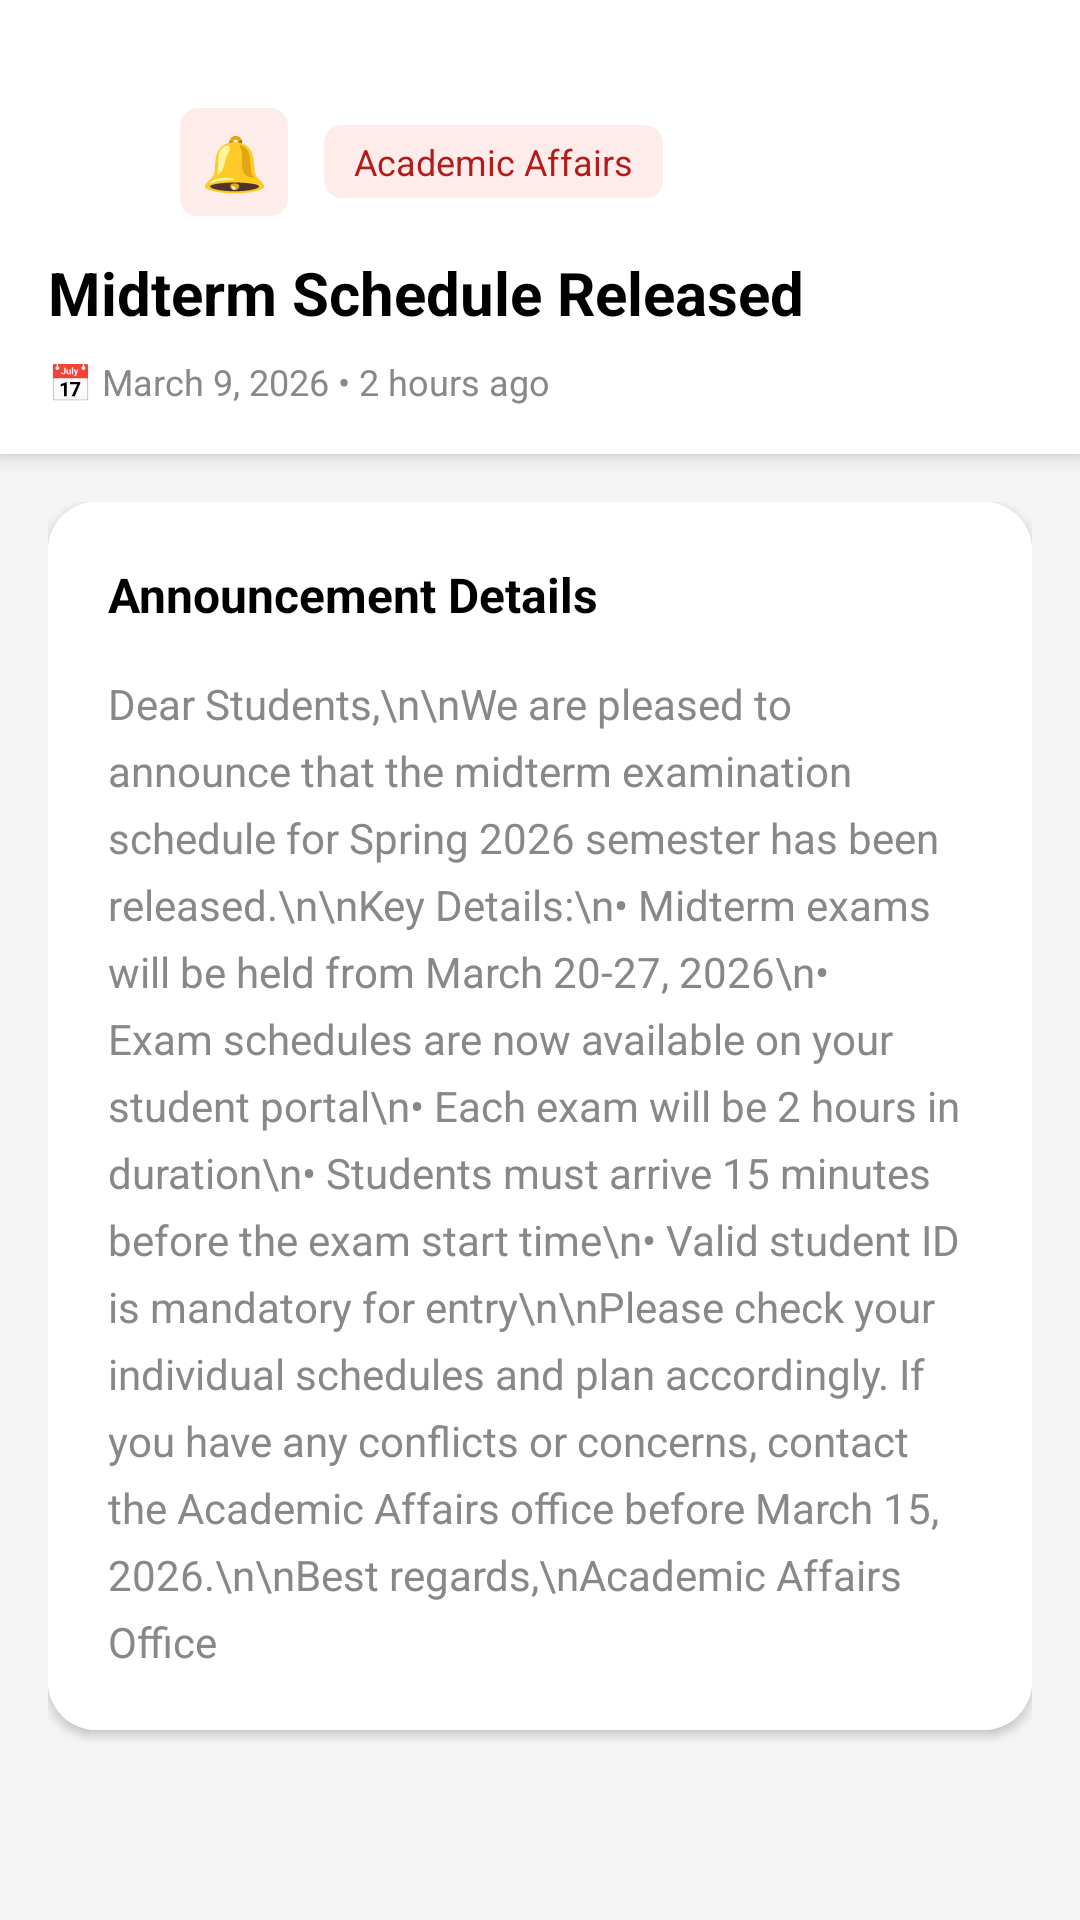

Write the Android layout XML for this screen, with the resource values it uses.
<!-- AndroidManifest.xml: application theme Theme.LMSAppDev -->
<!-- res/layout/activity_announcement_detail.xml -->
<?xml version="1.0" encoding="utf-8"?>
<LinearLayout xmlns:android="http://schemas.android.com/apk/res/android"
    xmlns:app="http://schemas.android.com/apk/res-auto"
    android:layout_width="match_parent"
    android:layout_height="match_parent"
    android:orientation="vertical"
    android:background="@color/bg_light">

    
    <androidx.cardview.widget.CardView
        android:layout_width="match_parent"
        android:layout_height="wrap_content"
        app:cardCornerRadius="0dp"
        app:cardElevation="4dp">

        <LinearLayout
            android:layout_width="match_parent"
            android:layout_height="wrap_content"
            android:orientation="vertical"
            android:padding="16dp"
            android:paddingTop="40dp"
            android:background="@color/white"
            android:layout_marginTop="20dp">

            
            <LinearLayout
                android:layout_width="match_parent"
                android:layout_height="wrap_content"
                android:orientation="horizontal"
                android:gravity="center_vertical"
                android:layout_marginBottom="12dp">

                <ImageButton
                    android:id="@+id/btnBack"
                    android:layout_width="32dp"
                    android:layout_height="32dp"
                    android:src="@drawable/back_button_1"
                    android:background="?attr/selectableItemBackgroundBorderless"
                    android:contentDescription="Back"
                    android:layout_marginEnd="12dp"/>

                
                <TextView
                    android:layout_width="36dp"
                    android:layout_height="36dp"
                    android:text="🔔"
                    android:textSize="18sp"
                    android:gravity="center"
                    android:background="@drawable/tag_bg"
                    android:layout_marginEnd="12dp"/>

                
                <TextView
                    android:id="@+id/tvCategory"
                    android:layout_width="wrap_content"
                    android:layout_height="wrap_content"
                    android:text="Academic Affairs"
                    android:textSize="12sp"
                    android:textColor="@color/red_primary"
                    android:background="@drawable/tag_bg"
                    android:paddingStart="10dp"
                    android:paddingEnd="10dp"
                    android:paddingTop="4dp"
                    android:paddingBottom="4dp"/>

            </LinearLayout>

            
            <TextView
                android:id="@+id/tvAnnouncementTitle"
                android:layout_width="match_parent"
                android:layout_height="wrap_content"
                android:text="Midterm Schedule Released"
                android:textSize="20sp"
                android:textStyle="bold"
                android:textColor="@color/black"
                android:layout_marginBottom="8dp"/>

            
            <TextView
                android:id="@+id/tvAnnouncementDate"
                android:layout_width="wrap_content"
                android:layout_height="wrap_content"
                android:text="📅 March 9, 2026 • 2 hours ago"
                android:textSize="12sp"
                android:textColor="@color/text_gray"/>

        </LinearLayout>
    </androidx.cardview.widget.CardView>

    
    <ScrollView
        android:layout_width="match_parent"
        android:layout_height="match_parent"
        android:scrollbars="none"
        android:padding="16dp">

        <androidx.cardview.widget.CardView
            android:layout_width="match_parent"
            android:layout_height="wrap_content"
            app:cardCornerRadius="16dp"
            app:cardElevation="2dp">

            <LinearLayout
                android:layout_width="match_parent"
                android:layout_height="wrap_content"
                android:orientation="vertical"
                android:padding="20dp"
                android:background="@color/white">

                <TextView
                    android:layout_width="wrap_content"
                    android:layout_height="wrap_content"
                    android:text="Announcement Details"
                    android:textSize="16sp"
                    android:textStyle="bold"
                    android:textColor="@color/black"
                    android:layout_marginBottom="16dp"/>

                <TextView
                    android:id="@+id/tvAnnouncementBody"
                    android:layout_width="match_parent"
                    android:layout_height="wrap_content"
                    android:text="Dear Students,\n\nWe are pleased to announce that the midterm examination schedule for Spring 2026 semester has been released.\n\nKey Details:\n• Midterm exams will be held from March 20-27, 2026\n• Exam schedules are now available on your student portal\n• Each exam will be 2 hours in duration\n• Students must arrive 15 minutes before the exam start time\n• Valid student ID is mandatory for entry\n\nPlease check your individual schedules and plan accordingly. If you have any conflicts or concerns, contact the Academic Affairs office before March 15, 2026.\n\nBest regards,\nAcademic Affairs Office"
                    android:textSize="14sp"
                    android:textColor="@color/text_gray"
                    android:lineSpacingExtra="6dp"/>

            </LinearLayout>
        </androidx.cardview.widget.CardView>

    </ScrollView>

</LinearLayout>
<!-- resources referenced by this layout -->
<resources>
  <color name="bg_light">#F5F5F5</color>
  <color name="black">#000000</color>
  <color name="red_primary">#B31B1B</color>
  <color name="text_gray">#888888</color>
  <color name="white">#FFFFFF</color>
  <!-- drawable tag_bg (drawable) -->
  <?xml version="1.0" encoding="utf-8"?>
  <shape xmlns:android="http://schemas.android.com/apk/res/android"
      android:shape="rectangle">
      <solid android:color="@color/tag_red_bg"/>
      <corners android:radius="6dp"/>
  </shape>
  <style name="Theme.LMSAppDev" parent="Base.Theme.LMSAppDev" />
  <color name="tag_red_bg">#FDECEA</color>
  <style name="Base.Theme.LMSAppDev" parent="Theme.Material3.DayNight.NoActionBar">
          
          
      </style>
</resources>
